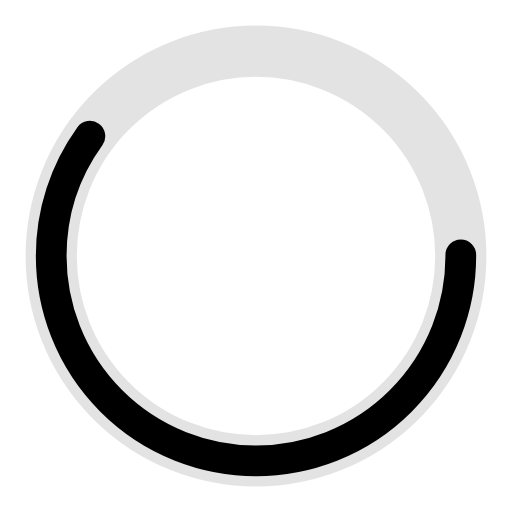
t = 0.00 s
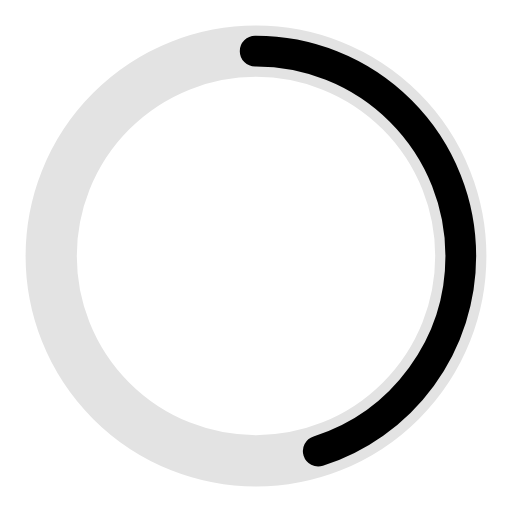
t = 0.25 s
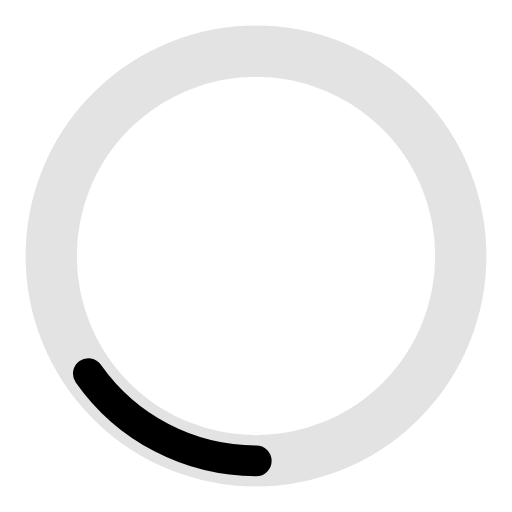
t = 0.75 s
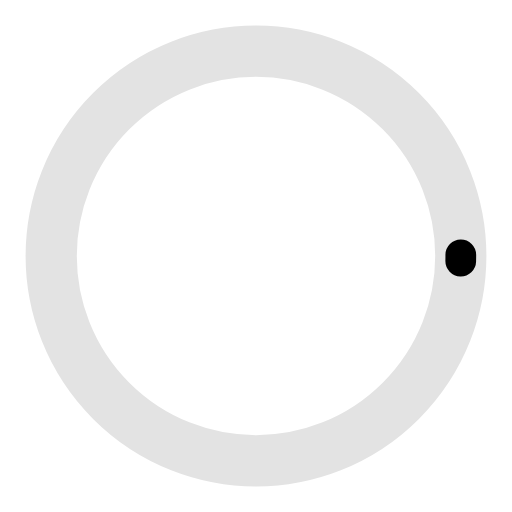
t = 1.00 s
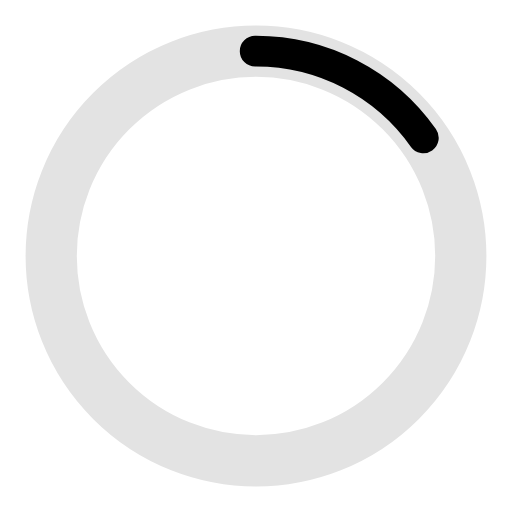
t = 1.25 s
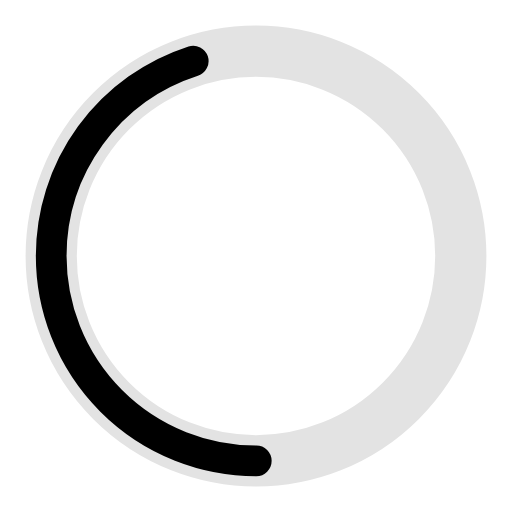
t = 1.75 s

The animated SVG that drew these frames (rendered in a browser with its animation timeline set to each time). Animation: 2 SMIL elements (animate=2); one cycle of 2.00 s, repeats indefinitely.

<?xml version="1.0" encoding="utf-8"?><svg width='52px' height='52px' xmlns="http://www.w3.org/2000/svg" viewBox="0 0 100 100" preserveAspectRatio="xMidYMid" class="uil-ring-alt"><rect x="0" y="0" width="100" height="100" fill="none" class="bk"></rect><circle cx="50" cy="50" r="40" stroke="#e3e3e3" fill="none" stroke-width="10" stroke-linecap="round"></circle><circle cx="50" cy="50" r="40" stroke="#000000" fill="none" stroke-width="6" stroke-linecap="round"><animate attributeName="stroke-dashoffset" dur="2s" repeatCount="indefinite" from="0" to="502"></animate><animate attributeName="stroke-dasharray" dur="2s" repeatCount="indefinite" values="150.6 100.4;1 250;150.6 100.4"></animate></circle></svg>
